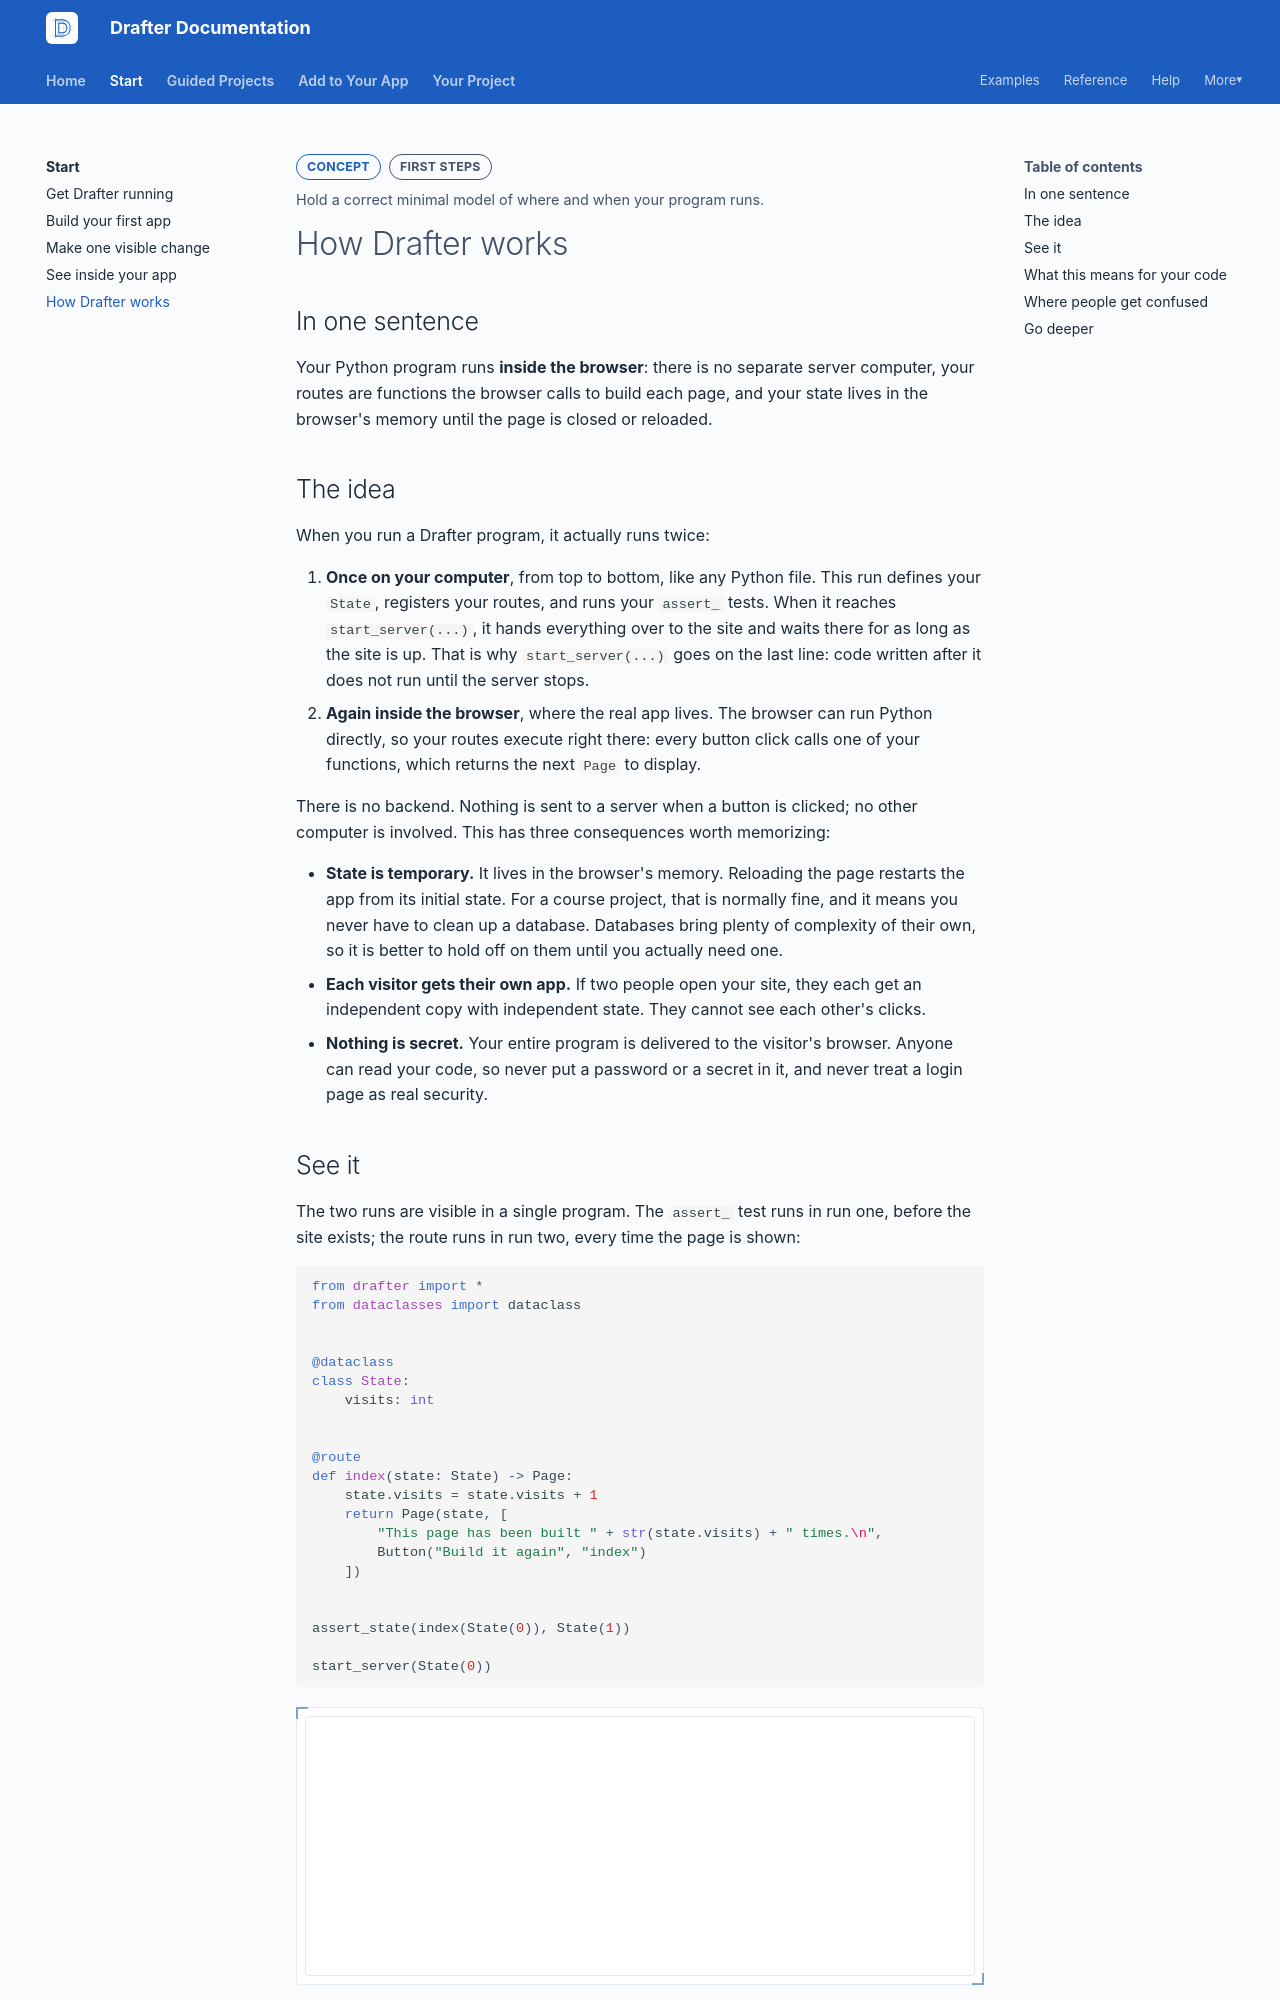

repository: drafter-edu/drafter · page: start/how-drafter-works/index.html · generator: mkdocs

---
page_type: concept
title: How Drafter works
level: L1
audience: S
priority: P0
prereqs: [start/debug-panel]
symbols: []
outcome: Hold a correct minimal model of where and when your program runs.
---

# How Drafter works

## In one sentence

Your Python program runs **inside the browser**: there is no separate
server computer, your routes are functions the browser calls to build each
page, and your state lives in the browser's memory until the page is
closed or reloaded.

## The idea

When you run a Drafter program, it actually runs twice:

1. **Once on your computer**, from top to bottom, like any Python file.
   This run defines your `State`, registers your routes, and runs your
   `assert_` tests. When it reaches `start_server(...)`, it hands
   everything over to the site and waits there for as long as the
   site is up. That is why `start_server(...)` goes on the last line:
   code written after it does not run until the server stops.
2. **Again inside the browser**, where the real app lives. The browser
   can run Python directly, so your routes execute right there: every
   button click calls one of your functions, which returns the next
   `Page` to display.

There is no backend. Nothing is sent to a server when a button is clicked;
no other computer is involved. This has three consequences worth
memorizing:

- **State is temporary.** It lives in the browser's memory. Reloading the
  page restarts the app from its initial state. For a course project, that
  is normally fine, and it means you never have to clean up a database.
  Databases bring plenty of complexity of their own, so it is better to
  hold off on them until you actually need one.
- **Each visitor gets their own app.** If two people open your site, they
  each get an independent copy with independent state. They cannot see
  each other's clicks.
- **Nothing is secret.** Your entire program is delivered to the visitor's
  browser. Anyone can read your code, so never put a password or a secret
  in it, and never treat a login page as real security.

## See it

The two runs are visible in a single program. The `assert_` test runs in
run one, before the site exists; the route runs in run two, every time the
page is shown:

```python drafter height=260
from drafter import *
from dataclasses import dataclass


@dataclass
class State:
    visits: int


@route
def index(state: State) -> Page:
    state.visits = state.visits + 1
    return Page(state, [
        "This page has been built " + str(state.visits) + " times.\n",
        Button("Build it again", "index")
    ])


assert_state(index(State(0)), State(1))

start_server(State(0))
```

Click the button a few times, then reload your browser tab on your own
computer and watch the count start over. The count resets because state
lives only in memory.
